Dataset: split_data (GitHub, SaiDhanyaa/Automated_Music_Genre_Classification_with_Deep_Learning_Techniques). Classes: blues, classical, country, disco, hip-hop, jazz, metal, pop, reggae, rock.

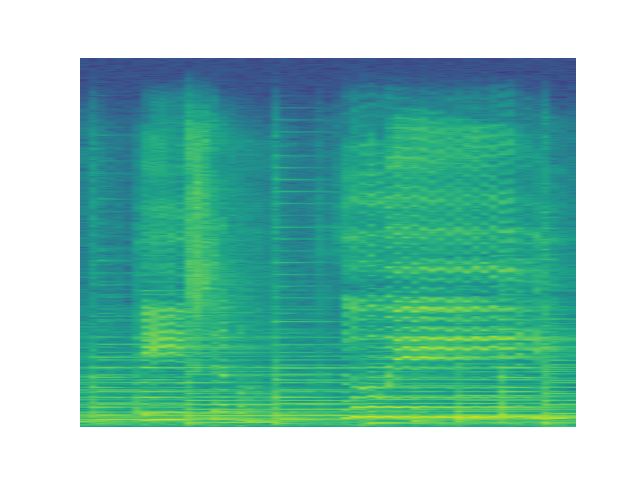
Label: country

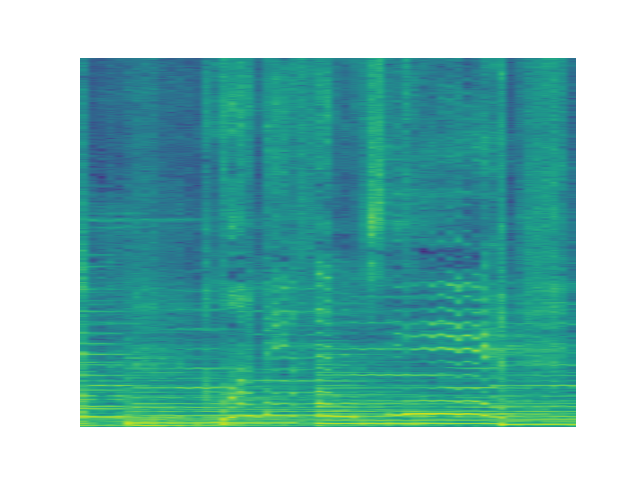
Label: pop

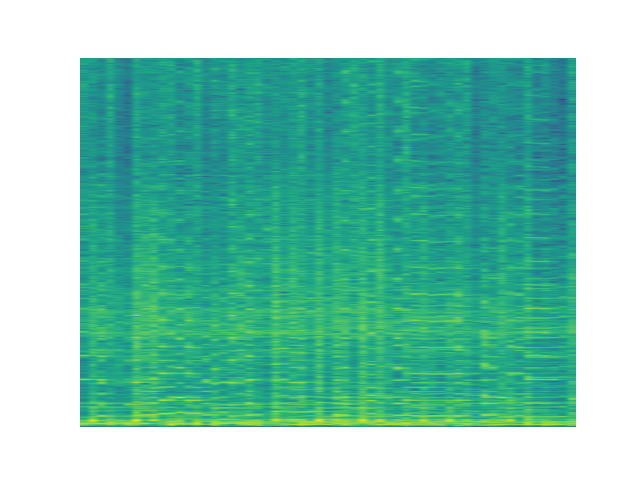
Label: jazz

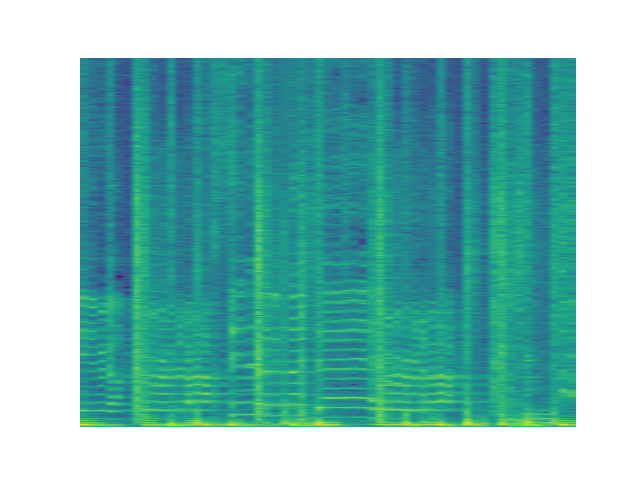
Label: reggae

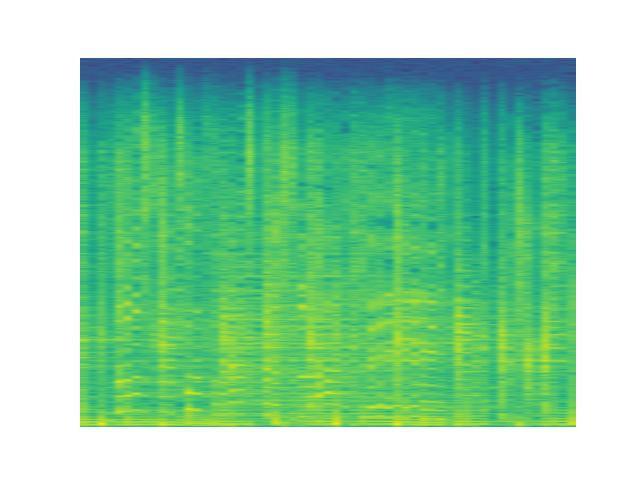
Label: disco

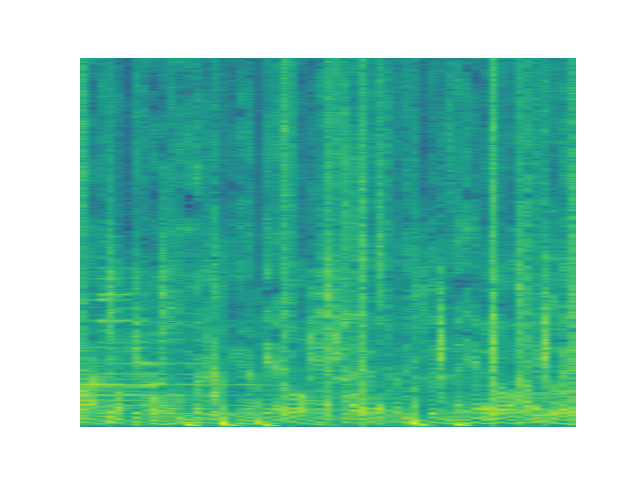
Label: hip-hop
